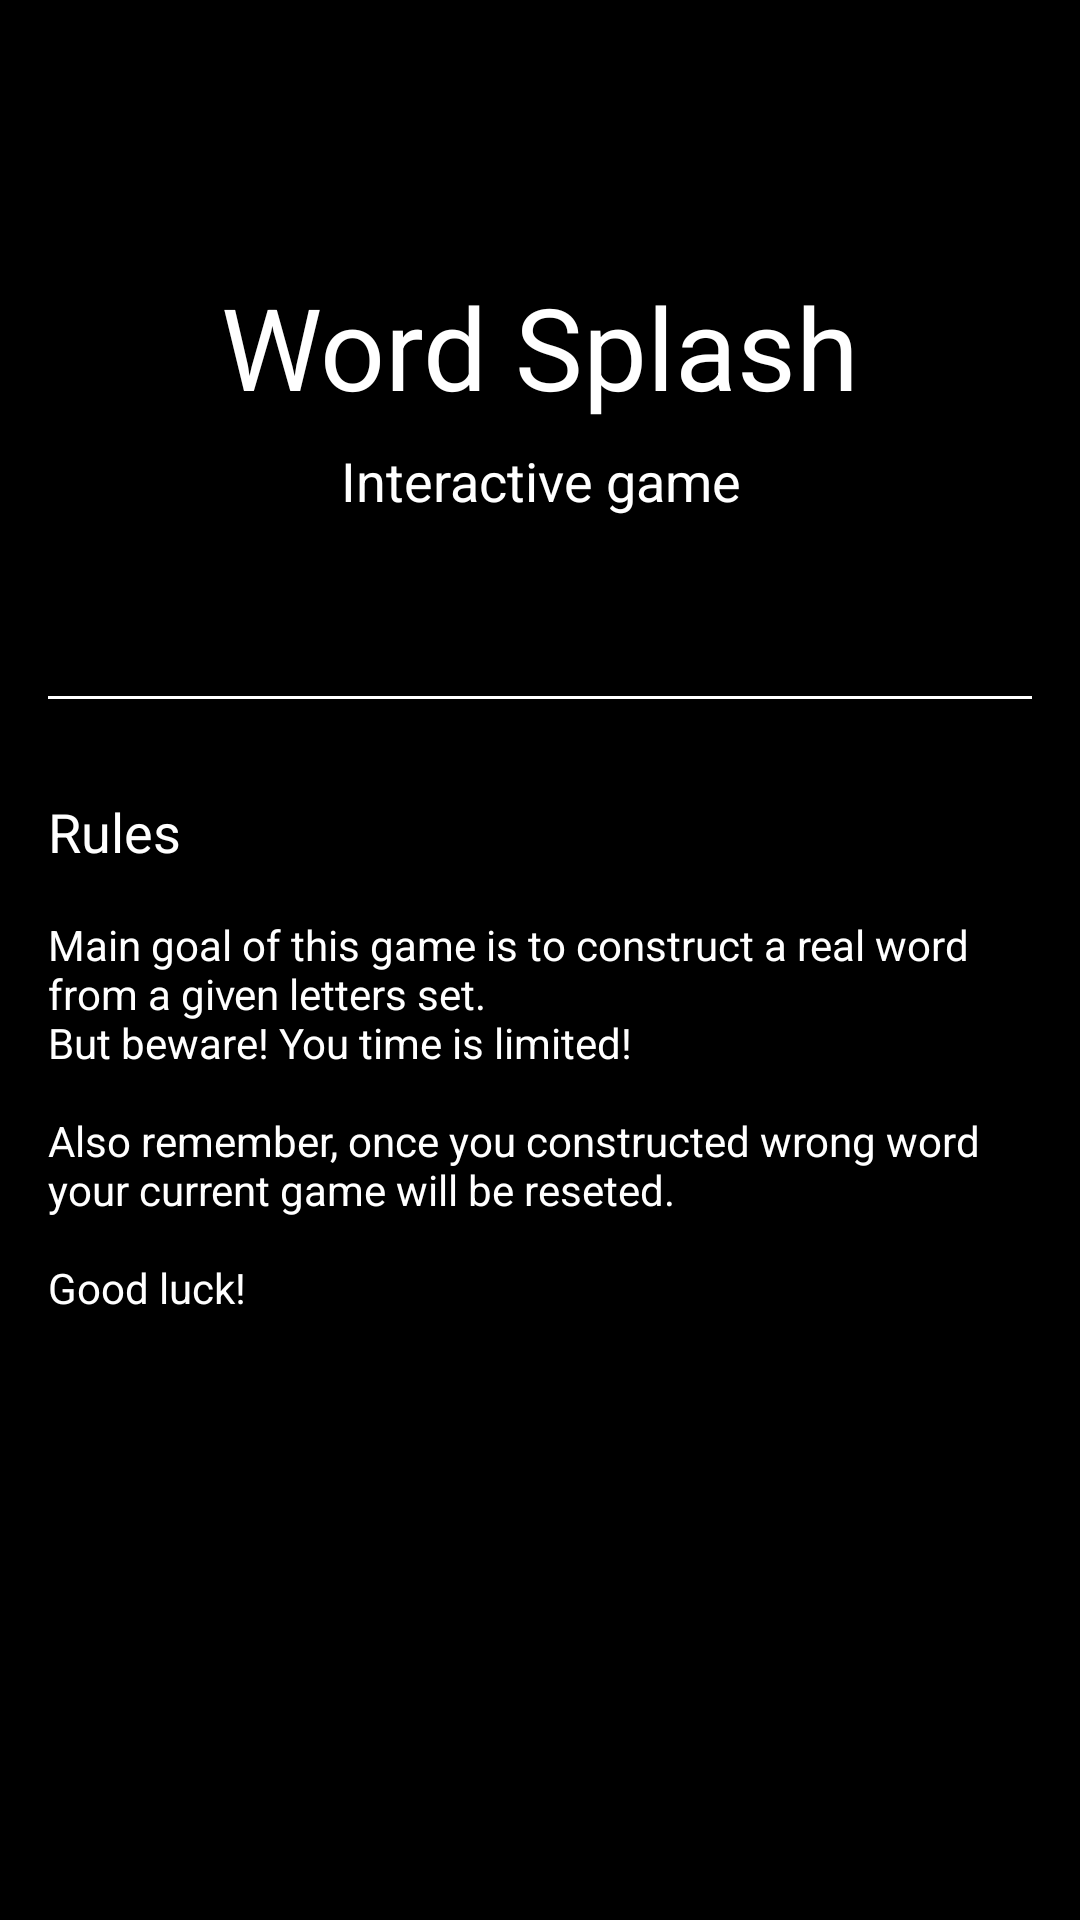

This screen was rendered from an Android layout file. Write that file and the resources it references.
<!-- AndroidManifest.xml: activity theme AppTheme.NoActionBar -->
<!-- res/layout/activity_rules.xml -->
<?xml version="1.0" encoding="utf-8"?>
<LinearLayout xmlns:android="http://schemas.android.com/apk/res/android"
    xmlns:app="http://schemas.android.com/apk/res-auto"
    xmlns:tools="http://schemas.android.com/tools"
    android:layout_width="match_parent"
    android:layout_height="match_parent"
    android:background="@android:color/black"
    android:orientation="vertical"
    tools:context=".RulesActivity">

    <android.support.v7.widget.Toolbar
        android:id="@+id/toolbar"
        android:layout_width="match_parent"
        android:layout_height="?attr/actionBarSize"
        android:background="@color/black"
        app:popupTheme="@style/ThemeOverlay.AppCompat.Light"
        app:theme="@style/InfoSectionToolbar" />

    <LinearLayout
        android:layout_width="match_parent"
        android:layout_height="160dp"
        android:orientation="vertical"
        android:paddingBottom="24dp"
        android:paddingTop="24dp">

        <TextView
            android:layout_width="match_parent"
            android:layout_height="60dp"
            android:gravity="center_horizontal"
            android:paddingTop="10dp"
            android:text="@string/activity_about_app_name"
            android:textColor="@android:color/white"
            android:textSize="38sp" />

        <TextView
            android:layout_width="match_parent"
            android:layout_height="wrap_content"
            android:layout_gravity="center"
            android:layout_marginTop="8dp"
            android:gravity="center"
            android:text="@string/activity_about_desribe"
            android:textColor="@android:color/white"
            android:textSize="18sp" />
    </LinearLayout>

    <View
        android:layout_width="match_parent"
        android:layout_height="@dimen/activity_about_line_height"
        android:layout_margin="@dimen/activity_about_layout_margin"
        android:background="@android:color/white" />

    <TextView
        android:id="@+id/rules_tv_title"
        android:layout_width="match_parent"
        android:layout_height="wrap_content"
        android:paddingLeft="16dp"
        android:paddingRight="16dp"
        android:paddingTop="16dp"
        android:text="@string/activity_rules_title"
        android:textColor="@android:color/white"
        android:textSize="18sp" />

    <TextView
        android:id="@+id/rules_tv_description"
        android:layout_width="match_parent"
        android:layout_height="wrap_content"
        android:paddingLeft="16dp"
        android:paddingRight="16dp"
        android:paddingTop="16dp"
        android:text="@string/activity_rules_description"
        android:textColor="@android:color/white" />
</LinearLayout>
<!-- resources referenced by this layout -->
<resources>
  <color name="black">#000000</color>
  <dimen name="activity_about_layout_margin">16dp</dimen>
  <dimen name="activity_about_line_height">1dp</dimen>
  <string name="activity_about_app_name">Word Splash</string>
  <string name="activity_about_desribe">Interactive game</string>
  <string name="activity_rules_description">
          Main goal of this game is to construct a real word from a given letters set.\nBut beware! You time is limited!\n\nAlso remember, once you constructed wrong word your current game will be reseted.\n\nGood luck!
      </string>
  <string name="activity_rules_title">Rules</string>
  <style name="InfoSectionToolbar" parent="@style/ThemeOverlay.AppCompat.ActionBar">
          <item name="colorControlNormal">@color/prim</item>
      </style>
  <style name="AppTheme.NoActionBar">
          <item name="windowActionBar">false</item>
          <item name="windowNoTitle">true</item>
      </style>
  <color name="prim">#10dfff</color>
</resources>
